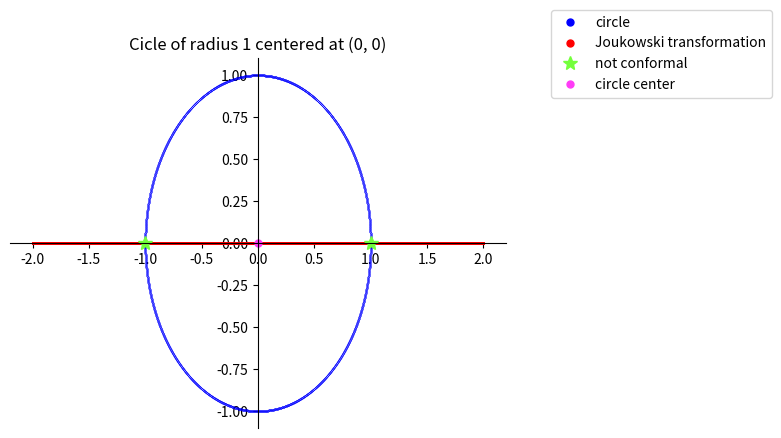

Write the Python code that produced this figure.
# -*- coding: utf-8 -*-
"""joukowski.ipynb

Automatically generated by Colaboratory.

Original file is located at
    https://colab.research.google.com/<link-removed>
"""

# Commented out IPython magic to ensure Python compatibility.
#import libraries

import numpy as np
import numpy.ma as ma
import matplotlib.pyplot as plt
import matplotlib.lines as mlines
# %matplotlib inline

def joukowski(center_x,center_y, radius_circle,a):
  """
  joukowski takes the center and radius of a circle and maps it according to the Joukowski transformation. 

  center_x : x value of the center of the circle
  center_y : y value of the center of the circle
  radius_circle : radius of the circle
  a : parameter of the joukowski transformation

  return plot of the circle and the Joukowski transformation, additionally displays the non-conformal points and the center of the circle
  """ 




  #initialize the variables we will be using

  #the angles from 0 to 2pi
  range_angles=np.linspace(0,2*np.pi, 10000, endpoint=False)
  len_vector = len(range_angles)

  #x and y values on the circle
  x_values = np.zeros(len_vector)
  y_values = np.zeros(len_vector)

  #cos(theta), cos(sin), and radius value relative to the origin
  theta_cos_values=np.zeros(len_vector)
  theta_sin_values=np.zeros(len_vector)
  radius_values=np.zeros(len_vector)

  #x and y values of the Joukowski transformation
  jouk_x_values = np.zeros(len_vector)
  jouk_y_values = np.zeros(len_vector)


  #calculations 
  for i in range(len(range_angles)):
    # find x,y,cos(theta), sin(theta) and the radius w.r.t the origin 
    x_values[i] = center_x+radius_circle*np.cos(range_angles[i])
    y_values[i]=center_y+radius_circle*np.sin(range_angles[i])
    radius_values[i]=np.sqrt(x_values[i]**2 + y_values[i]**2)
    theta_cos_values[i]= x_values[i]/radius_values[i]
    theta_sin_values[i]=y_values[i]/radius_values[i]

    # find the x and y values of the Joukowski transformation
    jouk_x_values[i] = radius_values[i]*theta_cos_values[i]+(a/radius_values[i])*theta_cos_values[i]
    jouk_y_values[i]=radius_values[i]*theta_sin_values[i]-(a/radius_values[i])*theta_sin_values[i]


  
  
  #plot 

  fig = plt.figure()
  ax = fig.add_subplot(1, 1, 1)

  #customize the axes
  ax.spines['left'].set_position('zero')
  ax.spines['bottom'].set_position('zero')
  ax.spines['right'].set_color('none')
  ax.spines['top'].set_color('none')

  #title of the graph
  title_plot = f"Cicle of radius {radius_circle} centered at ({center_x}, {center_y})"
  plt.title(title_plot)

  #plot the circle, the Joukowski transformation, the non-conformal points, and the center of the circle
  plt.plot(x_values,y_values, 'b.', markersize=0.1,label ='circle') 
  plt.plot(jouk_x_values,jouk_y_values, 'r.', markersize=0.3, label ='Joukowski transformation')
  plt.plot([np.sqrt(a),-np.sqrt(a)], [0,0], '*', color = '#74ff3c', markersize=10, label ='not conformal' ) 
  plt.plot(center_x, center_y, 'o', color = '#ff3cf7', markersize=5, label ='circle center')  

  #define handles for the legend  
  blue_circle= mlines.Line2D([], [], color='blue', marker='.', linestyle='None',
                          markersize=10, label='circle')
  red_circle = mlines.Line2D([], [], color='red', marker='.', linestyle='None',
                          markersize=10, label='Joukowski transformation')
  green_star = mlines.Line2D([], [], color='#74ff3c', marker='*', linestyle='None',
                          markersize=10, label='not conformal')
  pink_circle = mlines.Line2D([], [], color='#ff3cf7', marker='.', linestyle='None',
                          markersize=10, label='circle center')

  #plot the legend
  plt.legend(handles=[blue_circle, red_circle, green_star, pink_circle], bbox_to_anchor =(1.55, 1.15))


  #remove the (0,0) point in the y axis
  plt.draw()

  origin="0.0"
  for n, label in enumerate(ax.yaxis.get_ticklabels()):
    if(origin==label.get_text()):
      label.set_visible(False)

  fig.canvas.draw_idle()

#define the center and radius of the circle

center_x=0
center_y=0
radius_circle=1


#define a in the Joukowski transformation:
a=1


#call the function
joukowski(center_x, center_y, radius_circle, a)

